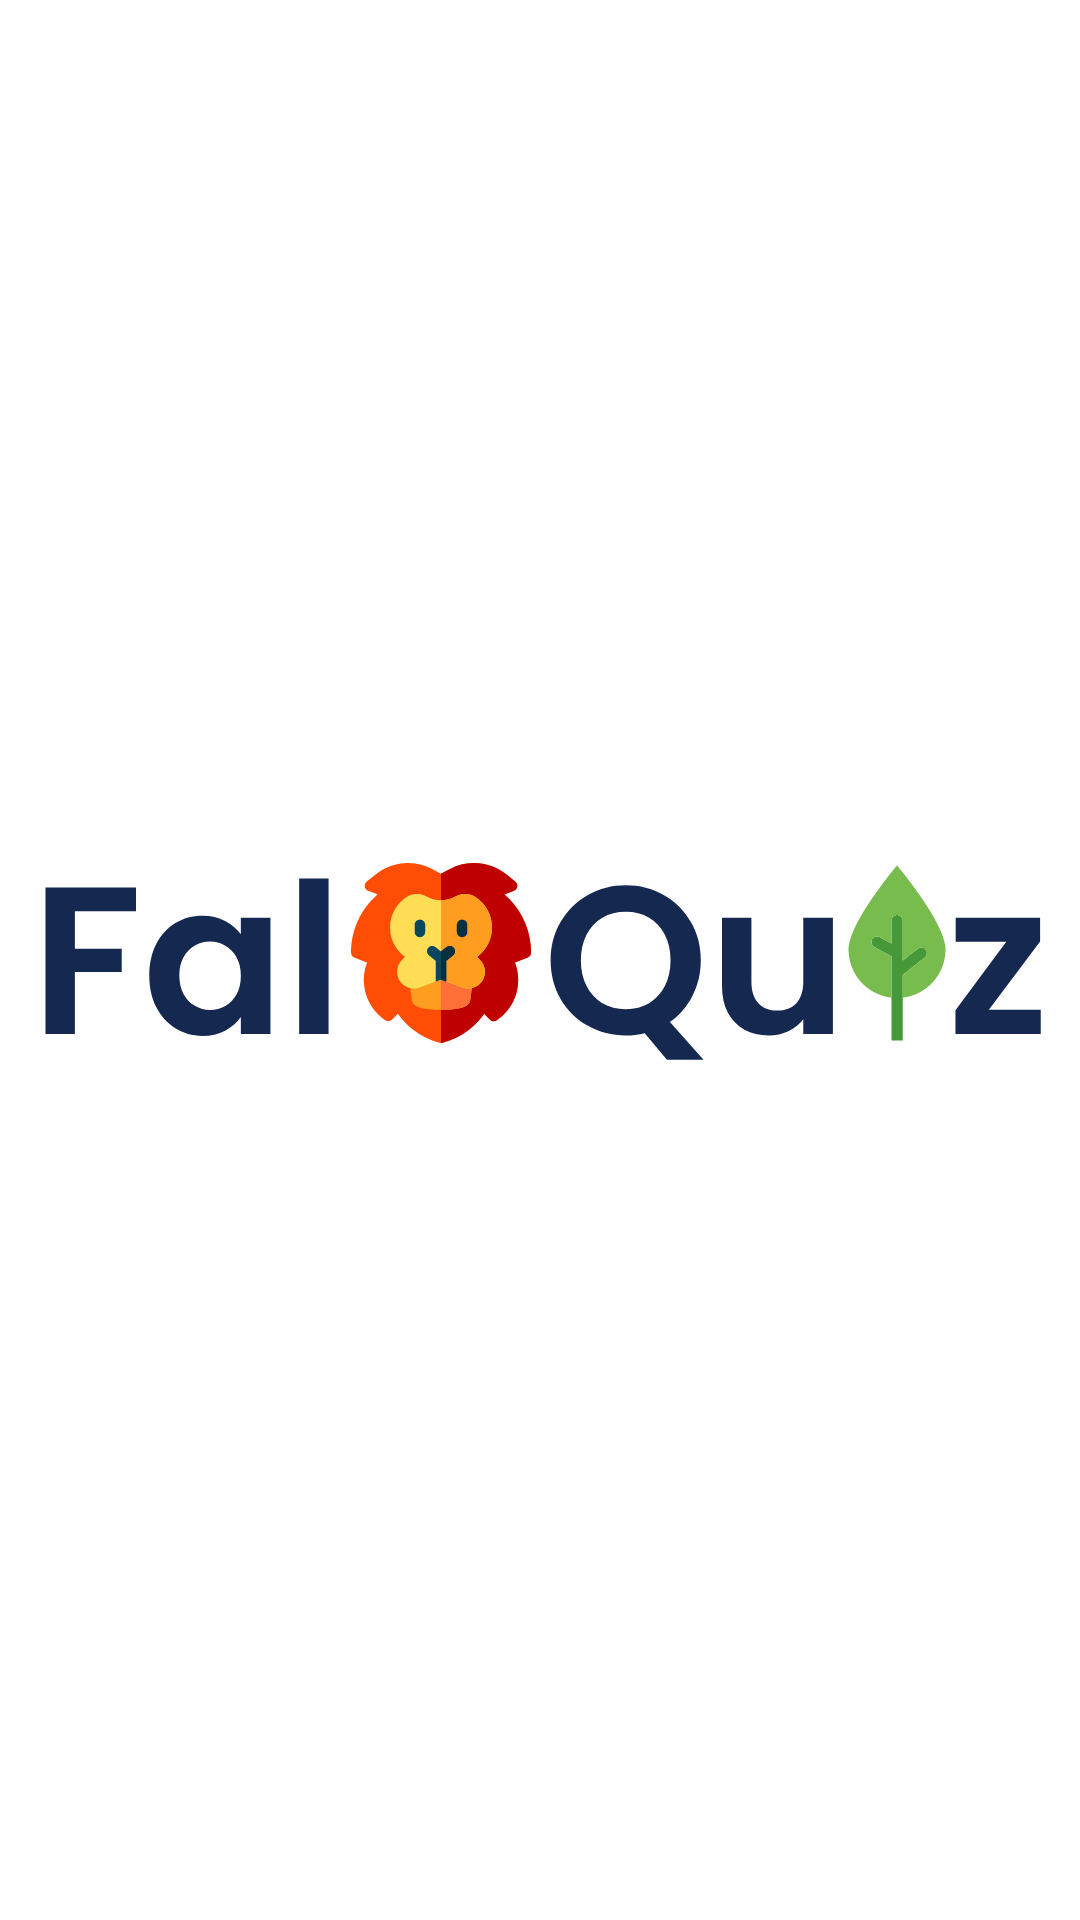

The Android layout XML behind this screen, and the referenced resources:
<!-- AndroidManifest.xml: application theme Theme.FaloQuiz -->
<!-- res/layout/activity_splash.xml -->
<?xml version="1.0" encoding="utf-8"?>
<androidx.constraintlayout.widget.ConstraintLayout xmlns:android="http://schemas.android.com/apk/res/android"
    xmlns:app="http://schemas.android.com/apk/res-auto"
    xmlns:tools="http://schemas.android.com/tools"
    android:layout_width="match_parent"
    android:layout_height="match_parent"
    tools:context=".ui.activity.SplashActivity">

    <ImageView
        android:layout_width="match_parent"
        android:layout_height="wrap_content"
        android:contentDescription="@string/app_name"
        android:src="@drawable/ic_logo_falo"
        app:layout_constraintBottom_toBottomOf="parent"
        app:layout_constraintEnd_toEndOf="parent"
        app:layout_constraintStart_toStartOf="parent"
        app:layout_constraintTop_toTopOf="parent" />

</androidx.constraintlayout.widget.ConstraintLayout>
<!-- resources referenced by this layout -->
<resources>
  <!-- drawable ic_logo_falo: vector/xml drawable (drawable, 9990 chars, omitted) -->
  <string name="app_name">FaloQuiz</string>
  <style name="Theme.FaloQuiz" parent="Theme.MaterialComponents.DayNight.NoActionBar">
          
          <item name="colorPrimary">@color/primary</item>
          <item name="colorPrimaryVariant">@color/primary_dark</item>
          <item name="colorOnPrimary">@color/white</item>
          
          <item name="colorSecondary">@color/teal_200</item>
          <item name="colorSecondaryVariant">@color/accent</item>
          <item name="colorOnSecondary">@color/black</item>
          
          <item name="android:statusBarColor" tools:targetApi="l">?attr/colorPrimaryVariant</item>
          
      </style>
  <color name="primary">#27496D</color>
  <color name="primary_dark">#142850</color>
  <color name="white">#FFFFFFFF</color>
  <color name="teal_200">#FF03DAC5</color>
  <color name="accent">#00909E</color>
  <color name="black">#FF000000</color>
</resources>
